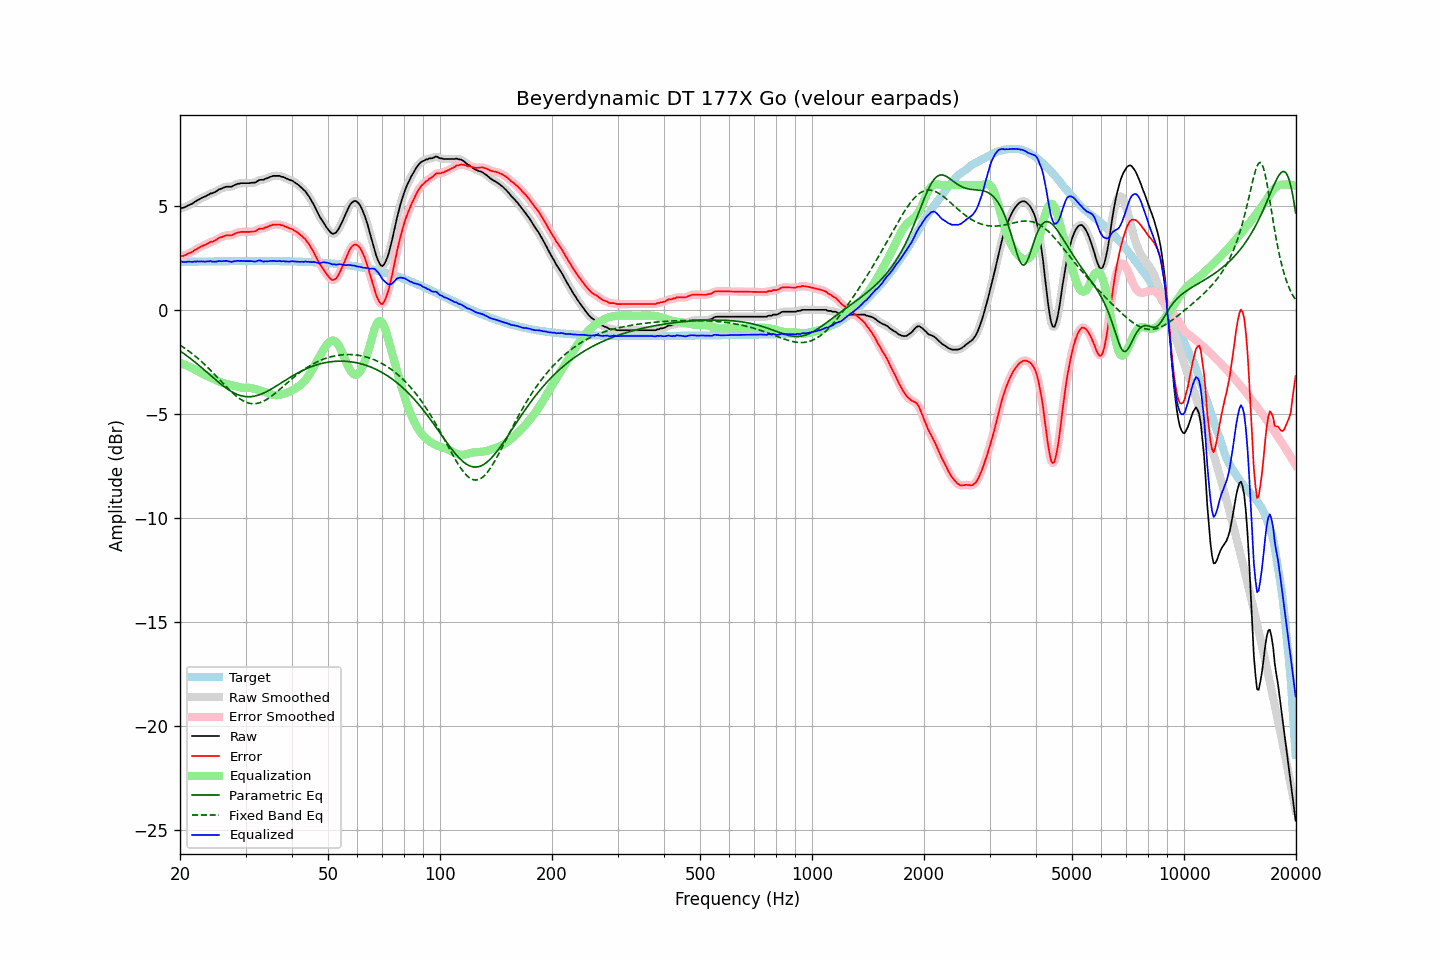

The data file committed next to this chart (first rows):
frequency, raw, error, smoothed, error_smoothed, equalization, parametric_eq, fixed_band_eq, equalized_raw, equalized_smoothed, target
20.00, 4.87, 2.56, 4.87, 2.57, -2.55, -1.97, -1.70, 2.32, 2.32, 2.31
20.20, 4.90, 2.59, 4.89, 2.58, -2.58, -2.03, -1.75, 2.32, 2.31, 2.31
20.40, 4.90, 2.59, 4.91, 2.60, -2.61, -2.08, -1.80, 2.29, 2.30, 2.31
20.61, 4.94, 2.63, 4.94, 2.63, -2.64, -2.14, -1.85, 2.30, 2.30, 2.31
20.81, 4.97, 2.66, 4.97, 2.66, -2.67, -2.19, -1.90, 2.30, 2.31, 2.31
21.02, 5.02, 2.71, 5.01, 2.70, -2.70, -2.25, -1.96, 2.32, 2.31, 2.31
21.23, 5.05, 2.74, 5.05, 2.73, -2.74, -2.31, -2.01, 2.31, 2.31, 2.31
21.44, 5.08, 2.76, 5.09, 2.77, -2.77, -2.37, -2.07, 2.31, 2.31, 2.32
21.66, 5.12, 2.80, 5.13, 2.81, -2.82, -2.43, -2.13, 2.30, 2.31, 2.32
21.87, 5.19, 2.87, 5.18, 2.86, -2.86, -2.49, -2.20, 2.33, 2.32, 2.32
22.09, 5.22, 2.90, 5.23, 2.91, -2.90, -2.56, -2.26, 2.32, 2.32, 2.32
22.31, 5.28, 2.96, 5.27, 2.95, -2.95, -2.62, -2.32, 2.33, 2.33, 2.32
22.54, 5.31, 2.99, 5.32, 2.99, -2.99, -2.68, -2.39, 2.32, 2.33, 2.32
22.76, 5.36, 3.04, 5.36, 3.04, -3.03, -2.75, -2.46, 2.33, 2.33, 2.32
22.99, 5.40, 3.08, 5.39, 3.07, -3.07, -2.82, -2.53, 2.33, 2.32, 2.32
23.22, 5.43, 3.11, 5.43, 3.11, -3.11, -2.88, -2.60, 2.32, 2.32, 2.32
23.45, 5.46, 3.14, 5.46, 3.14, -3.15, -2.95, -2.68, 2.32, 2.32, 2.33
23.69, 5.51, 3.18, 5.51, 3.18, -3.18, -3.02, -2.75, 2.33, 2.33, 2.33
23.92, 5.54, 3.21, 5.55, 3.22, -3.21, -3.08, -2.83, 2.33, 2.33, 2.33
24.16, 5.60, 3.27, 5.58, 3.25, -3.25, -3.15, -2.90, 2.35, 2.33, 2.33
24.40, 5.60, 3.27, 5.61, 3.28, -3.28, -3.22, -2.98, 2.32, 2.33, 2.33
24.65, 5.64, 3.31, 5.64, 3.31, -3.32, -3.29, -3.06, 2.32, 2.32, 2.33
24.89, 5.67, 3.34, 5.68, 3.34, -3.36, -3.35, -3.14, 2.31, 2.32, 2.33
25.14, 5.72, 3.39, 5.73, 3.39, -3.40, -3.42, -3.22, 2.32, 2.33, 2.33
25.39, 5.78, 3.45, 5.77, 3.44, -3.43, -3.48, -3.31, 2.35, 2.33, 2.33
25.65, 5.81, 3.48, 5.81, 3.47, -3.47, -3.54, -3.39, 2.34, 2.34, 2.33
25.91, 5.83, 3.50, 5.84, 3.51, -3.50, -3.61, -3.47, 2.33, 2.34, 2.33
26.16, 5.87, 3.54, 5.87, 3.53, -3.52, -3.67, -3.55, 2.35, 2.34, 2.34
26.43, 5.90, 3.56, 5.90, 3.56, -3.55, -3.72, -3.63, 2.35, 2.35, 2.34
26.69, 5.92, 3.58, 5.92, 3.58, -3.56, -3.78, -3.71, 2.36, 2.35, 2.34
26.96, 5.92, 3.58, 5.92, 3.58, -3.58, -3.83, -3.79, 2.34, 2.34, 2.34
27.23, 5.92, 3.58, 5.92, 3.58, -3.60, -3.88, -3.87, 2.32, 2.32, 2.34
27.50, 5.92, 3.58, 5.93, 3.59, -3.62, -3.93, -3.94, 2.30, 2.31, 2.34
27.77, 5.96, 3.62, 5.96, 3.62, -3.64, -3.97, -4.01, 2.32, 2.32, 2.34
28.05, 6.00, 3.66, 6.00, 3.66, -3.66, -4.01, -4.08, 2.34, 2.34, 2.34
28.33, 6.03, 3.69, 6.03, 3.69, -3.68, -4.05, -4.15, 2.35, 2.35, 2.34
28.62, 6.06, 3.72, 6.06, 3.72, -3.70, -4.08, -4.21, 2.36, 2.36, 2.34
28.90, 6.07, 3.73, 6.07, 3.73, -3.72, -4.10, -4.26, 2.35, 2.36, 2.34
29.19, 6.09, 3.75, 6.09, 3.74, -3.73, -4.13, -4.31, 2.36, 2.35, 2.34
29.48, 6.09, 3.75, 6.09, 3.75, -3.74, -4.15, -4.36, 2.35, 2.35, 2.34
29.78, 6.09, 3.75, 6.09, 3.75, -3.75, -4.16, -4.40, 2.34, 2.34, 2.34
30.08, 6.09, 3.75, 6.09, 3.75, -3.75, -4.17, -4.44, 2.34, 2.34, 2.34
30.38, 6.09, 3.75, 6.09, 3.75, -3.75, -4.18, -4.47, 2.34, 2.34, 2.34
30.68, 6.09, 3.75, 6.09, 3.75, -3.75, -4.18, -4.49, 2.34, 2.34, 2.34
30.99, 6.10, 3.76, 6.10, 3.75, -3.76, -4.17, -4.50, 2.34, 2.34, 2.34
31.30, 6.11, 3.77, 6.10, 3.76, -3.77, -4.17, -4.51, 2.34, 2.33, 2.34
31.61, 6.11, 3.77, 6.11, 3.77, -3.79, -4.15, -4.51, 2.32, 2.33, 2.34
31.93, 6.13, 3.79, 6.14, 3.80, -3.81, -4.14, -4.51, 2.32, 2.33, 2.34
32.24, 6.18, 3.84, 6.18, 3.84, -3.83, -4.12, -4.50, 2.35, 2.35, 2.34
32.57, 6.23, 3.88, 6.22, 3.87, -3.85, -4.09, -4.48, 2.38, 2.37, 2.34
32.89, 6.25, 3.91, 6.24, 3.90, -3.88, -4.06, -4.45, 2.37, 2.36, 2.34
33.22, 6.25, 3.91, 6.25, 3.91, -3.91, -4.03, -4.42, 2.34, 2.35, 2.34
33.55, 6.25, 3.91, 6.27, 3.92, -3.93, -4.00, -4.39, 2.32, 2.33, 2.34
33.89, 6.30, 3.96, 6.29, 3.94, -3.96, -3.96, -4.35, 2.34, 2.33, 2.34
34.23, 6.32, 3.98, 6.32, 3.98, -3.99, -3.92, -4.30, 2.33, 2.33, 2.34
34.57, 6.35, 4.01, 6.36, 4.01, -4.01, -3.88, -4.25, 2.34, 2.34, 2.34
34.92, 6.39, 4.05, 6.39, 4.04, -4.04, -3.84, -4.20, 2.35, 2.35, 2.34
35.27, 6.41, 4.07, 6.41, 4.07, -4.06, -3.80, -4.14, 2.35, 2.35, 2.34
35.62, 6.44, 4.10, 6.43, 4.09, -4.08, -3.75, -4.08, 2.36, 2.35, 2.34
35.97, 6.44, 4.10, 6.44, 4.10, -4.10, -3.70, -4.02, 2.34, 2.34, 2.34
... 635 more rows
